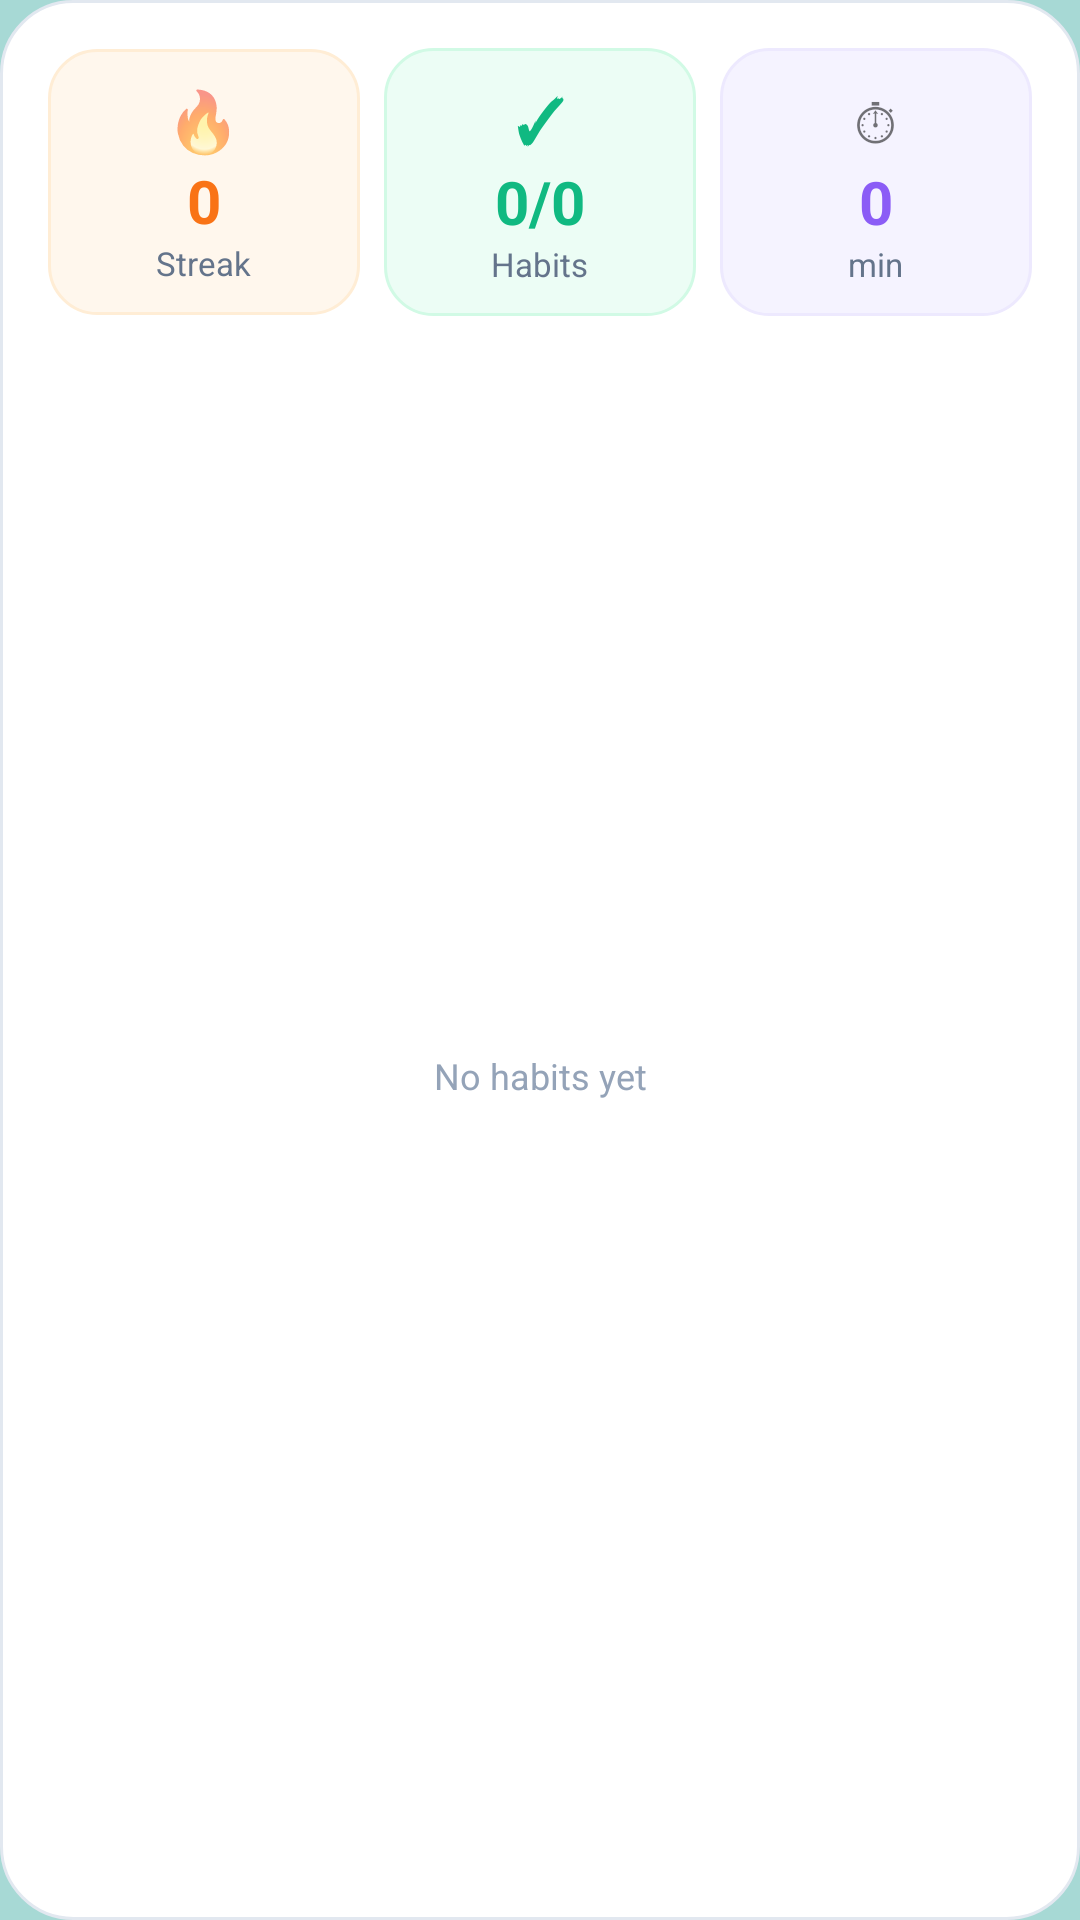

The Android layout XML behind this screen, and the referenced resources:
<!-- AndroidManifest.xml: application theme AppTheme.NoActionBar -->
<!-- res/layout/widget_large.xml -->
<?xml version="1.0" encoding="utf-8"?>
<LinearLayout xmlns:android="http://schemas.android.com/apk/res/android"
    android:id="@+id/widget_container"
    android:layout_width="match_parent"
    android:layout_height="match_parent"
    android:background="@drawable/widget_bg_premium"
    android:orientation="vertical"
    android:padding="16dp">

    
    <LinearLayout
        android:layout_width="match_parent"
        android:layout_height="wrap_content"
        android:gravity="center"
        android:orientation="horizontal">

        
        <LinearLayout
            android:layout_width="0dp"
            android:layout_height="wrap_content"
            android:layout_weight="1"
            android:layout_marginEnd="4dp"
            android:background="@drawable/stat_card_streak"
            android:gravity="center"
            android:orientation="vertical"
            android:padding="10dp">

            <TextView
                android:id="@+id/streak_icon"
                android:layout_width="wrap_content"
                android:layout_height="wrap_content"
                android:text="🔥"
                android:textSize="20sp" />

            <TextView
                android:id="@+id/streak_count"
                android:layout_width="wrap_content"
                android:layout_height="wrap_content"
                android:text="0"
                android:textColor="@color/widget_streak"
                android:textSize="20sp"
                android:textStyle="bold" />

            <TextView
                android:layout_width="wrap_content"
                android:layout_height="wrap_content"
                android:text="@string/widget_streak_label"
                android:textColor="@color/widget_text_secondary"
                android:textSize="11sp" />
        </LinearLayout>

        
        <LinearLayout
            android:layout_width="0dp"
            android:layout_height="wrap_content"
            android:layout_weight="1"
            android:layout_marginStart="4dp"
            android:layout_marginEnd="4dp"
            android:background="@drawable/stat_card_habits"
            android:gravity="center"
            android:orientation="vertical"
            android:padding="10dp">

            <TextView
                android:layout_width="wrap_content"
                android:layout_height="wrap_content"
                android:text="✓"
                android:textColor="@color/widget_habits"
                android:textSize="20sp"
                android:textStyle="bold" />

            <TextView
                android:id="@+id/habits_progress"
                android:layout_width="wrap_content"
                android:layout_height="wrap_content"
                android:text="0/0"
                android:textColor="@color/widget_habits"
                android:textSize="20sp"
                android:textStyle="bold" />

            <TextView
                android:layout_width="wrap_content"
                android:layout_height="wrap_content"
                android:text="@string/widget_habits_label"
                android:textColor="@color/widget_text_secondary"
                android:textSize="11sp" />
        </LinearLayout>

        
        <LinearLayout
            android:layout_width="0dp"
            android:layout_height="wrap_content"
            android:layout_weight="1"
            android:layout_marginStart="4dp"
            android:background="@drawable/stat_card_focus"
            android:gravity="center"
            android:orientation="vertical"
            android:padding="10dp">

            <TextView
                android:layout_width="wrap_content"
                android:layout_height="wrap_content"
                android:text="⏱"
                android:textSize="20sp" />

            <TextView
                android:id="@+id/focus_minutes"
                android:layout_width="wrap_content"
                android:layout_height="wrap_content"
                android:text="0"
                android:textColor="@color/widget_focus"
                android:textSize="20sp"
                android:textStyle="bold" />

            <TextView
                android:layout_width="wrap_content"
                android:layout_height="wrap_content"
                android:text="@string/widget_min"
                android:textColor="@color/widget_text_secondary"
                android:textSize="11sp" />
        </LinearLayout>
    </LinearLayout>

    
    <LinearLayout
        android:id="@+id/habits_list_container"
        android:layout_width="match_parent"
        android:layout_height="0dp"
        android:layout_weight="1"
        android:layout_marginTop="12dp"
        android:background="@drawable/habit_item_bg"
        android:orientation="vertical"
        android:padding="12dp">

        
        <LinearLayout
            android:id="@+id/habit_row_1"
            android:layout_width="match_parent"
            android:layout_height="wrap_content"
            android:gravity="center_vertical"
            android:orientation="horizontal"
            android:paddingTop="4dp"
            android:paddingBottom="4dp"
            android:visibility="gone">

            <TextView
                android:id="@+id/habit_check_1"
                android:layout_width="wrap_content"
                android:layout_height="wrap_content"
                android:text="○"
                android:textColor="@color/widget_text_muted"
                android:textSize="16sp" />

            <TextView
                android:id="@+id/habit_name_1"
                android:layout_width="0dp"
                android:layout_height="wrap_content"
                android:layout_weight="1"
                android:layout_marginStart="8dp"
                android:ellipsize="end"
                android:maxLines="1"
                android:text=""
                android:textColor="@color/widget_text_primary"
                android:textSize="13sp" />
        </LinearLayout>

        
        <LinearLayout
            android:id="@+id/habit_row_2"
            android:layout_width="match_parent"
            android:layout_height="wrap_content"
            android:gravity="center_vertical"
            android:orientation="horizontal"
            android:paddingTop="4dp"
            android:paddingBottom="4dp"
            android:visibility="gone">

            <TextView
                android:id="@+id/habit_check_2"
                android:layout_width="wrap_content"
                android:layout_height="wrap_content"
                android:text="○"
                android:textColor="@color/widget_text_muted"
                android:textSize="16sp" />

            <TextView
                android:id="@+id/habit_name_2"
                android:layout_width="0dp"
                android:layout_height="wrap_content"
                android:layout_weight="1"
                android:layout_marginStart="8dp"
                android:ellipsize="end"
                android:maxLines="1"
                android:text=""
                android:textColor="@color/widget_text_primary"
                android:textSize="13sp" />
        </LinearLayout>

        
        <LinearLayout
            android:id="@+id/habit_row_3"
            android:layout_width="match_parent"
            android:layout_height="wrap_content"
            android:gravity="center_vertical"
            android:orientation="horizontal"
            android:paddingTop="4dp"
            android:paddingBottom="4dp"
            android:visibility="gone">

            <TextView
                android:id="@+id/habit_check_3"
                android:layout_width="wrap_content"
                android:layout_height="wrap_content"
                android:text="○"
                android:textColor="@color/widget_text_muted"
                android:textSize="16sp" />

            <TextView
                android:id="@+id/habit_name_3"
                android:layout_width="0dp"
                android:layout_height="wrap_content"
                android:layout_weight="1"
                android:layout_marginStart="8dp"
                android:ellipsize="end"
                android:maxLines="1"
                android:text=""
                android:textColor="@color/widget_text_primary"
                android:textSize="13sp" />
        </LinearLayout>

        
        <LinearLayout
            android:id="@+id/habit_row_4"
            android:layout_width="match_parent"
            android:layout_height="wrap_content"
            android:gravity="center_vertical"
            android:orientation="horizontal"
            android:paddingTop="4dp"
            android:paddingBottom="4dp"
            android:visibility="gone">

            <TextView
                android:id="@+id/habit_check_4"
                android:layout_width="wrap_content"
                android:layout_height="wrap_content"
                android:text="○"
                android:textColor="@color/widget_text_muted"
                android:textSize="16sp" />

            <TextView
                android:id="@+id/habit_name_4"
                android:layout_width="0dp"
                android:layout_height="wrap_content"
                android:layout_weight="1"
                android:layout_marginStart="8dp"
                android:ellipsize="end"
                android:maxLines="1"
                android:text=""
                android:textColor="@color/widget_text_primary"
                android:textSize="13sp" />
        </LinearLayout>

        
        <TextView
            android:id="@+id/habits_empty_state"
            android:layout_width="match_parent"
            android:layout_height="match_parent"
            android:gravity="center"
            android:text="@string/widget_no_habits"
            android:textColor="@color/widget_text_muted"
            android:textSize="12sp"
            android:visibility="visible" />
    </LinearLayout>

    
    <LinearLayout
        android:id="@+id/badge_container"
        android:layout_width="match_parent"
        android:layout_height="wrap_content"
        android:layout_marginTop="12dp"
        android:background="@drawable/stat_card_badge"
        android:gravity="center"
        android:orientation="horizontal"
        android:padding="10dp"
        android:visibility="gone">

        <TextView
            android:layout_width="wrap_content"
            android:layout_height="wrap_content"
            android:text="🏆"
            android:textSize="18sp" />

        <TextView
            android:id="@+id/last_badge"
            android:layout_width="0dp"
            android:layout_height="wrap_content"
            android:layout_weight="1"
            android:layout_marginStart="8dp"
            android:ellipsize="end"
            android:maxLines="1"
            android:textColor="@color/widget_badge"
            android:textSize="13sp"
            android:textStyle="bold" />
    </LinearLayout>

    
    <TextView
        android:id="@+id/insight_message"
        android:layout_width="match_parent"
        android:layout_height="wrap_content"
        android:layout_marginTop="8dp"
        android:gravity="center"
        android:text=""
        android:textColor="@color/widget_insight_text"
        android:textSize="12sp"
        android:maxLines="1"
        android:ellipsize="end" />

</LinearLayout>
<!-- resources referenced by this layout -->
<resources>
  <color name="widget_badge">#F59E0B</color>
  <color name="widget_focus">#8B5CF6</color>
  <color name="widget_habits">#10B981</color>
  <color name="widget_insight_text">#475569</color>
  <color name="widget_streak">#F97316</color>
  <color name="widget_text_muted">#94A3B8</color>
  <color name="widget_text_primary">#0F172A</color>
  <color name="widget_text_secondary">#64748B</color>
  <!-- drawable stat_card_badge (drawable) -->
  <?xml version="1.0" encoding="utf-8"?>
  <shape xmlns:android="http://schemas.android.com/apk/res/android"
      android:shape="rectangle">
      <corners android:radius="16dp" />
      <solid android:color="@color/widget_badge_bg" />
      <stroke
          android:width="1dp"
          android:color="@color/widget_badge_border" />
  </shape>
  <!-- drawable stat_card_focus (drawable) -->
  <?xml version="1.0" encoding="utf-8"?>
  <shape xmlns:android="http://schemas.android.com/apk/res/android"
      android:shape="rectangle">
      <corners android:radius="16dp" />
      <solid android:color="@color/widget_focus_bg" />
      <stroke
          android:width="1dp"
          android:color="@color/widget_focus_border" />
  </shape>
  <!-- drawable stat_card_habits (drawable) -->
  <?xml version="1.0" encoding="utf-8"?>
  <shape xmlns:android="http://schemas.android.com/apk/res/android"
      android:shape="rectangle">
      <corners android:radius="16dp" />
      <solid android:color="@color/widget_habits_bg" />
      <stroke
          android:width="1dp"
          android:color="@color/widget_habits_border" />
  </shape>
  <!-- drawable stat_card_streak (drawable) -->
  <?xml version="1.0" encoding="utf-8"?>
  <shape xmlns:android="http://schemas.android.com/apk/res/android"
      android:shape="rectangle">
      <corners android:radius="16dp" />
      <solid android:color="@color/widget_streak_bg" />
      <stroke
          android:width="1dp"
          android:color="@color/widget_streak_border" />
  </shape>
  <!-- drawable widget_bg_premium (drawable) -->
  <?xml version="1.0" encoding="utf-8"?>
  <shape xmlns:android="http://schemas.android.com/apk/res/android"
      android:shape="rectangle">
      <corners android:radius="24dp" />
      <solid android:color="@color/widget_bg" />
      <stroke
          android:width="1dp"
          android:color="@color/widget_border" />
  </shape>
  <string name="widget_habits_label">Habits</string>
  <string name="widget_min">min</string>
  <string name="widget_no_habits">No habits yet</string>
  <string name="widget_streak_label">Streak</string>
  <style name="AppTheme.NoActionBar" parent="AppTheme.NoActionBar.Base" />
  <color name="widget_badge_bg">#FFFBEB</color>
  <color name="widget_badge_border">#FEF3C7</color>
  <color name="widget_focus_bg">#F5F3FF</color>
  <color name="widget_focus_border">#EDE9FE</color>
  <color name="widget_habits_bg">#ECFDF5</color>
  <color name="widget_habits_border">#D1FAE5</color>
  <color name="widget_streak_bg">#FFF7ED</color>
  <color name="widget_streak_border">#FFEDD5</color>
  <color name="widget_bg">#FFFFFF</color>
  <color name="widget_border">#E2E8F0</color>
  <style name="AppTheme.NoActionBar.Base" parent="Theme.AppCompat.DayNight.NoActionBar">
          <item name="windowActionBar">false</item>
          <item name="windowNoTitle">true</item>
          <item name="android:windowBackground">@color/zenflow_edge_bleed_window</item>
          <item name="android:windowDrawsSystemBarBackgrounds">true</item>
          <item name="android:statusBarColor">@android:color/transparent</item>
          <item name="android:navigationBarColor">@android:color/transparent</item>
          <item name="android:windowLightStatusBar">true</item>
      </style>
  <color name="zenflow_edge_bleed_window">#A7D9D5</color>
</resources>
